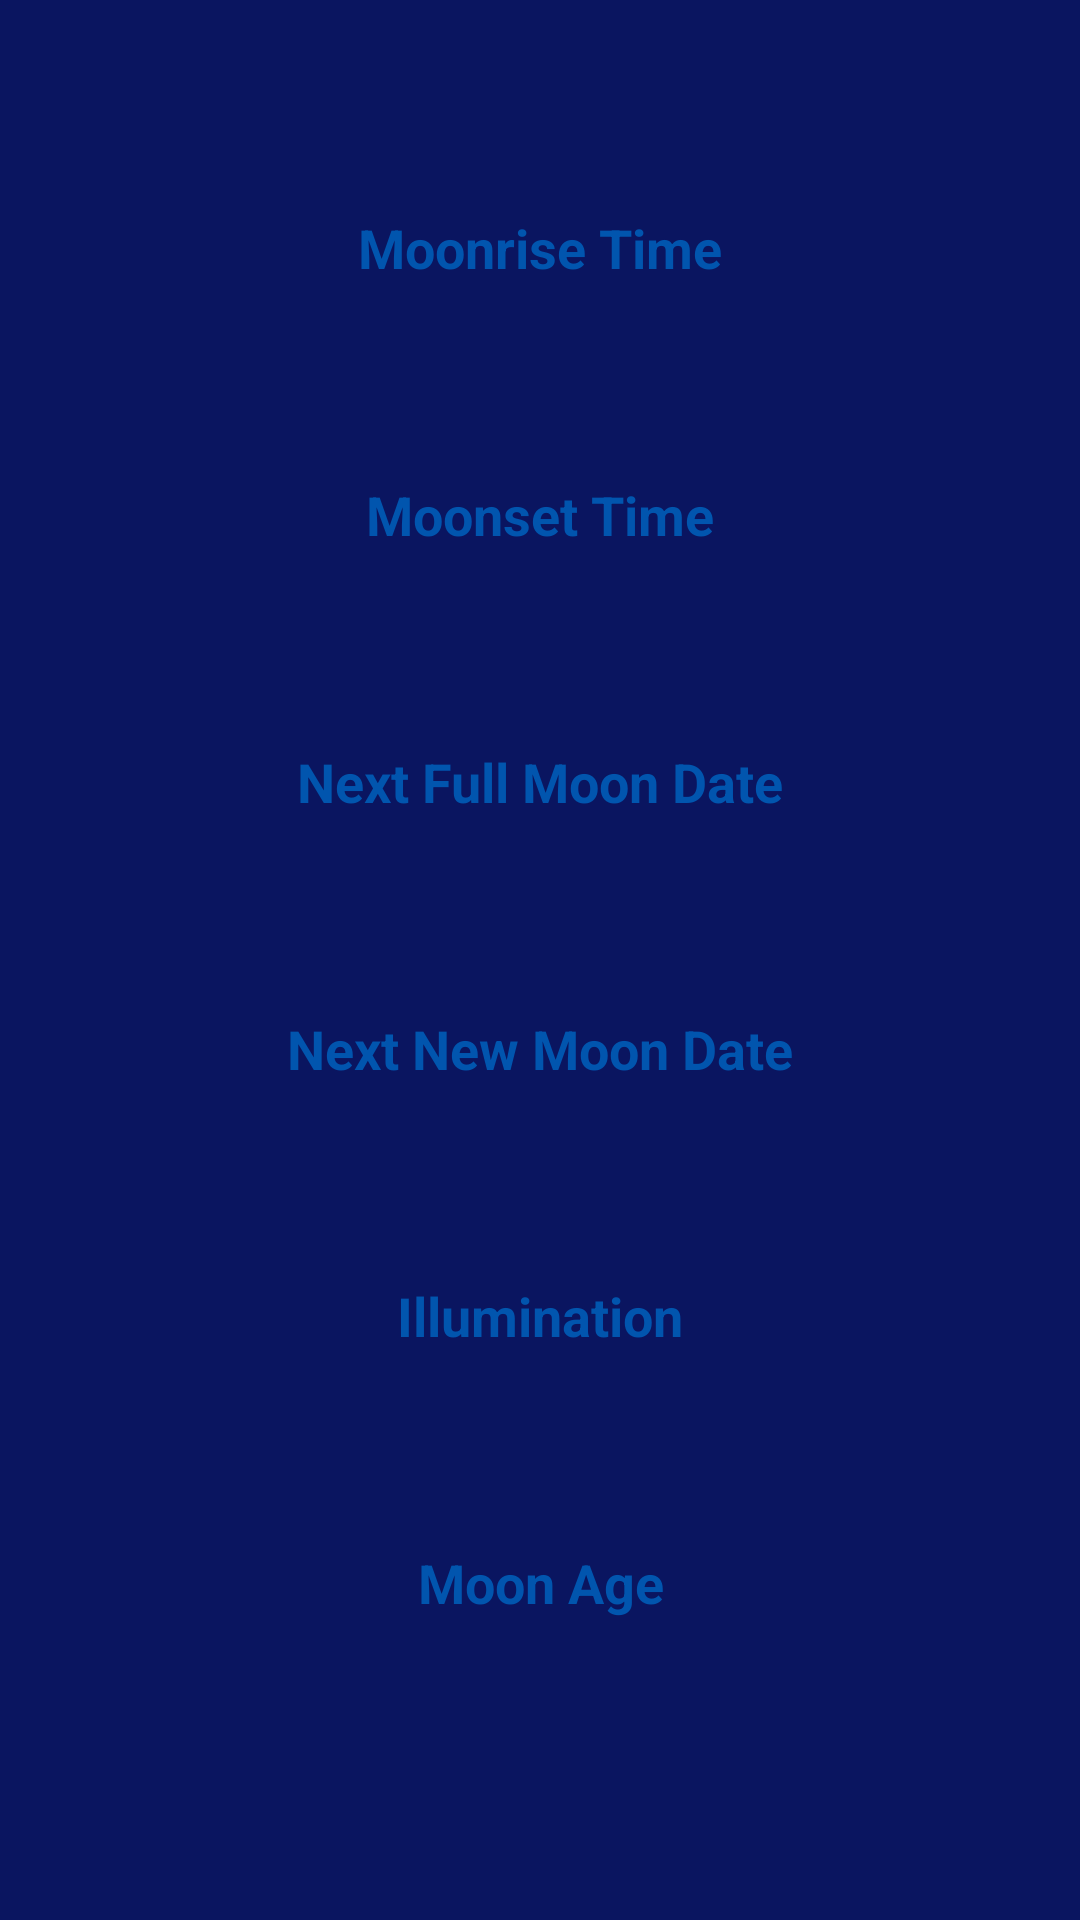

Produce the Android XML layout that renders to this screen, including the resource entries it uses.
<!-- AndroidManifest.xml: application theme AppTheme -->
<!-- res/layout/fragment_moon.xml -->
<LinearLayout xmlns:android="http://schemas.android.com/apk/res/android"
    xmlns:app="http://schemas.android.com/apk/res-auto"
    xmlns:tools="http://schemas.android.com/tools"
    android:layout_width="match_parent"
    android:layout_height="match_parent"
    android:background="@color/colorPrimaryDark"
    android:gravity="center"
    android:orientation="horizontal"
    tools:context="com.bbeny.astroweather.fragment.MoonFragment">

    <android.support.constraint.ConstraintLayout
        android:layout_width="wrap_content"
        android:layout_height="wrap_content">

        <TextView
            android:id="@+id/textView"
            android:layout_width="wrap_content"
            android:layout_height="wrap_content"
            android:layout_marginEnd="8dp"
            android:layout_marginLeft="8dp"
            android:layout_marginRight="8dp"
            android:layout_marginStart="8dp"
            android:layout_marginTop="8dp"
            android:layout_weight="1"
            android:text="Moonrise Time"
            android:textAlignment="center"
            android:textColor="@color/colorBackground"
            android:textSize="18sp"
            android:textStyle="bold"
            app:layout_constraintHorizontal_bias="0.502"
            app:layout_constraintLeft_toLeftOf="parent"
            app:layout_constraintRight_toRightOf="parent"
            app:layout_constraintTop_toTopOf="parent" />

        <TextView
            android:id="@+id/moonriseTime"
            android:layout_width="wrap_content"
            android:layout_height="wrap_content"
            android:layout_marginEnd="8dp"
            android:layout_marginLeft="8dp"
            android:layout_marginRight="8dp"
            android:layout_marginStart="8dp"
            android:layout_marginTop="8dp"
            android:layout_weight="1"
            android:textColor="@color/textColor"
            android:textSize="16sp"
            app:layout_constraintLeft_toLeftOf="parent"
            app:layout_constraintRight_toRightOf="parent"
            app:layout_constraintTop_toBottomOf="@+id/textView"
            tools:text="TextView" />

        <TextView
            android:id="@+id/textView11"
            android:layout_width="wrap_content"
            android:layout_height="wrap_content"
            android:layout_marginEnd="8dp"
            android:layout_marginLeft="8dp"
            android:layout_marginRight="8dp"
            android:layout_marginStart="8dp"
            android:layout_marginTop="35dp"
            android:layout_weight="1"
            android:text="Moonset Time"
            android:textAlignment="center"
            android:textColor="@color/colorBackground"
            android:textSize="18sp"
            android:textStyle="bold"
            app:layout_constraintHorizontal_bias="0.501"
            app:layout_constraintLeft_toLeftOf="parent"
            app:layout_constraintRight_toRightOf="parent"
            app:layout_constraintTop_toBottomOf="@+id/moonriseTime" />

        <TextView
            android:id="@+id/moonsetTime"
            android:layout_width="wrap_content"
            android:layout_height="wrap_content"
            android:layout_marginEnd="8dp"
            android:layout_marginLeft="8dp"
            android:layout_marginRight="8dp"
            android:layout_marginStart="8dp"
            android:layout_marginTop="8dp"
            android:layout_weight="1"
            android:textColor="@color/textColor"
            android:textSize="16sp"
            app:layout_constraintLeft_toLeftOf="parent"
            app:layout_constraintRight_toRightOf="parent"
            app:layout_constraintTop_toBottomOf="@+id/textView11"
            tools:text="TextView" />

        <TextView
            android:id="@+id/textView9"
            android:layout_width="wrap_content"
            android:layout_height="wrap_content"
            android:layout_marginEnd="8dp"
            android:layout_marginLeft="8dp"
            android:layout_marginRight="8dp"
            android:layout_marginStart="8dp"
            android:layout_marginTop="35dp"
            android:layout_weight="1"
            android:text="Next Full Moon Date"
            android:textAlignment="center"
            android:textColor="@color/colorBackground"
            android:textSize="18sp"
            android:textStyle="bold"
            app:layout_constraintLeft_toLeftOf="parent"
            app:layout_constraintRight_toRightOf="parent"
            app:layout_constraintTop_toBottomOf="@+id/moonsetTime" />

        <TextView
            android:id="@+id/fullMoon"
            android:layout_width="wrap_content"
            android:layout_height="wrap_content"
            android:layout_marginEnd="8dp"
            android:layout_marginLeft="8dp"
            android:layout_marginRight="8dp"
            android:layout_marginStart="8dp"
            android:layout_marginTop="8dp"
            android:layout_weight="1"
            android:textColor="@color/textColor"
            android:textSize="16sp"
            app:layout_constraintLeft_toLeftOf="parent"
            app:layout_constraintRight_toRightOf="parent"
            app:layout_constraintTop_toBottomOf="@+id/textView9"
            tools:text="TextView" />

        <TextView
            android:id="@+id/textView7"
            android:layout_width="wrap_content"
            android:layout_height="wrap_content"
            android:layout_marginEnd="8dp"
            android:layout_marginLeft="8dp"
            android:layout_marginRight="8dp"
            android:layout_marginStart="8dp"
            android:layout_marginTop="35dp"
            android:layout_weight="1"
            android:text="Next New Moon Date"
            android:textAlignment="center"
            android:textColor="@color/colorBackground"
            android:textSize="18sp"
            android:textStyle="bold"
            app:layout_constraintHorizontal_bias="0.503"
            app:layout_constraintLeft_toLeftOf="parent"
            app:layout_constraintRight_toRightOf="parent"
            app:layout_constraintTop_toBottomOf="@+id/fullMoon" />

        <TextView
            android:id="@+id/newMoon"
            android:layout_width="wrap_content"
            android:layout_height="wrap_content"
            android:layout_marginEnd="8dp"
            android:layout_marginLeft="8dp"
            android:layout_marginRight="8dp"
            android:layout_marginStart="8dp"
            android:layout_marginTop="8dp"
            android:layout_weight="1"
            android:textColor="@color/textColor"
            android:textSize="16sp"
            app:layout_constraintLeft_toLeftOf="parent"
            app:layout_constraintRight_toRightOf="parent"
            app:layout_constraintTop_toBottomOf="@+id/textView7"
            tools:text="TextView" />

        <TextView
            android:id="@+id/textView5"
            android:layout_width="wrap_content"
            android:layout_height="wrap_content"
            android:layout_marginEnd="8dp"
            android:layout_marginLeft="8dp"
            android:layout_marginRight="8dp"
            android:layout_marginStart="8dp"
            android:layout_marginTop="35dp"
            android:layout_weight="1"
            android:text="Illumination"
            android:textAlignment="center"
            android:textColor="@color/colorBackground"
            android:textSize="18sp"
            android:textStyle="bold"
            app:layout_constraintHorizontal_bias="0.502"
            app:layout_constraintLeft_toLeftOf="parent"
            app:layout_constraintRight_toRightOf="parent"
            app:layout_constraintTop_toBottomOf="@+id/newMoon" />

        <TextView
            android:id="@+id/illumination"
            android:layout_width="wrap_content"
            android:layout_height="wrap_content"
            android:layout_marginEnd="8dp"
            android:layout_marginLeft="8dp"
            android:layout_marginRight="8dp"
            android:layout_marginStart="8dp"
            android:layout_marginTop="8dp"
            android:layout_weight="1"
            android:textColor="@color/textColor"
            android:textSize="16sp"
            app:layout_constraintLeft_toLeftOf="parent"
            app:layout_constraintRight_toRightOf="parent"
            app:layout_constraintTop_toBottomOf="@+id/textView5"
            tools:text="TextView" />

        <TextView
            android:id="@+id/textView3"
            android:layout_width="wrap_content"
            android:layout_height="wrap_content"
            android:layout_marginEnd="8dp"
            android:layout_marginLeft="8dp"
            android:layout_marginRight="8dp"
            android:layout_marginStart="8dp"
            android:layout_marginTop="35dp"
            android:layout_weight="1"
            android:text="Moon Age"
            android:textAlignment="center"
            android:textColor="@color/colorBackground"
            android:textSize="18sp"
            android:textStyle="bold"
            app:layout_constraintHorizontal_bias="0.505"
            app:layout_constraintLeft_toLeftOf="parent"
            app:layout_constraintRight_toRightOf="parent"
            app:layout_constraintTop_toBottomOf="@+id/illumination" />

        <TextView
            android:id="@+id/moonAge"
            android:layout_width="wrap_content"
            android:layout_height="wrap_content"
            android:layout_marginBottom="8dp"
            android:layout_marginEnd="8dp"
            android:layout_marginLeft="8dp"
            android:layout_marginRight="8dp"
            android:layout_marginStart="8dp"
            android:layout_marginTop="8dp"
            android:layout_weight="1"
            android:textColor="@color/textColor"
            android:textSize="16sp"
            app:layout_constraintBottom_toBottomOf="parent"
            app:layout_constraintHorizontal_bias="0.501"
            app:layout_constraintLeft_toLeftOf="parent"
            app:layout_constraintRight_toRightOf="parent"
            app:layout_constraintTop_toBottomOf="@+id/textView3"
            app:layout_constraintVertical_bias="1.0"
            tools:text="TextView" />

    </android.support.constraint.ConstraintLayout>

</LinearLayout>
<!-- resources referenced by this layout -->
<resources>
  <color name="colorBackground">#0155ae</color>
  <color name="colorPrimaryDark">#0a1560</color>
  <color name="textColor">#08407c</color>
  <style name="AppTheme" parent="Theme.AppCompat.Light.DarkActionBar">
          
          <item name="android:windowBackground">@null</item>
          <item name="colorPrimary">@color/colorPrimary</item>
          <item name="colorPrimaryDark">@color/colorPrimaryDark</item>
          <item name="colorAccent">@color/colorAccent</item>
      </style>
  <color name="colorPrimary">#3F51B5</color>
  <color name="colorAccent">#FF4081</color>
</resources>
